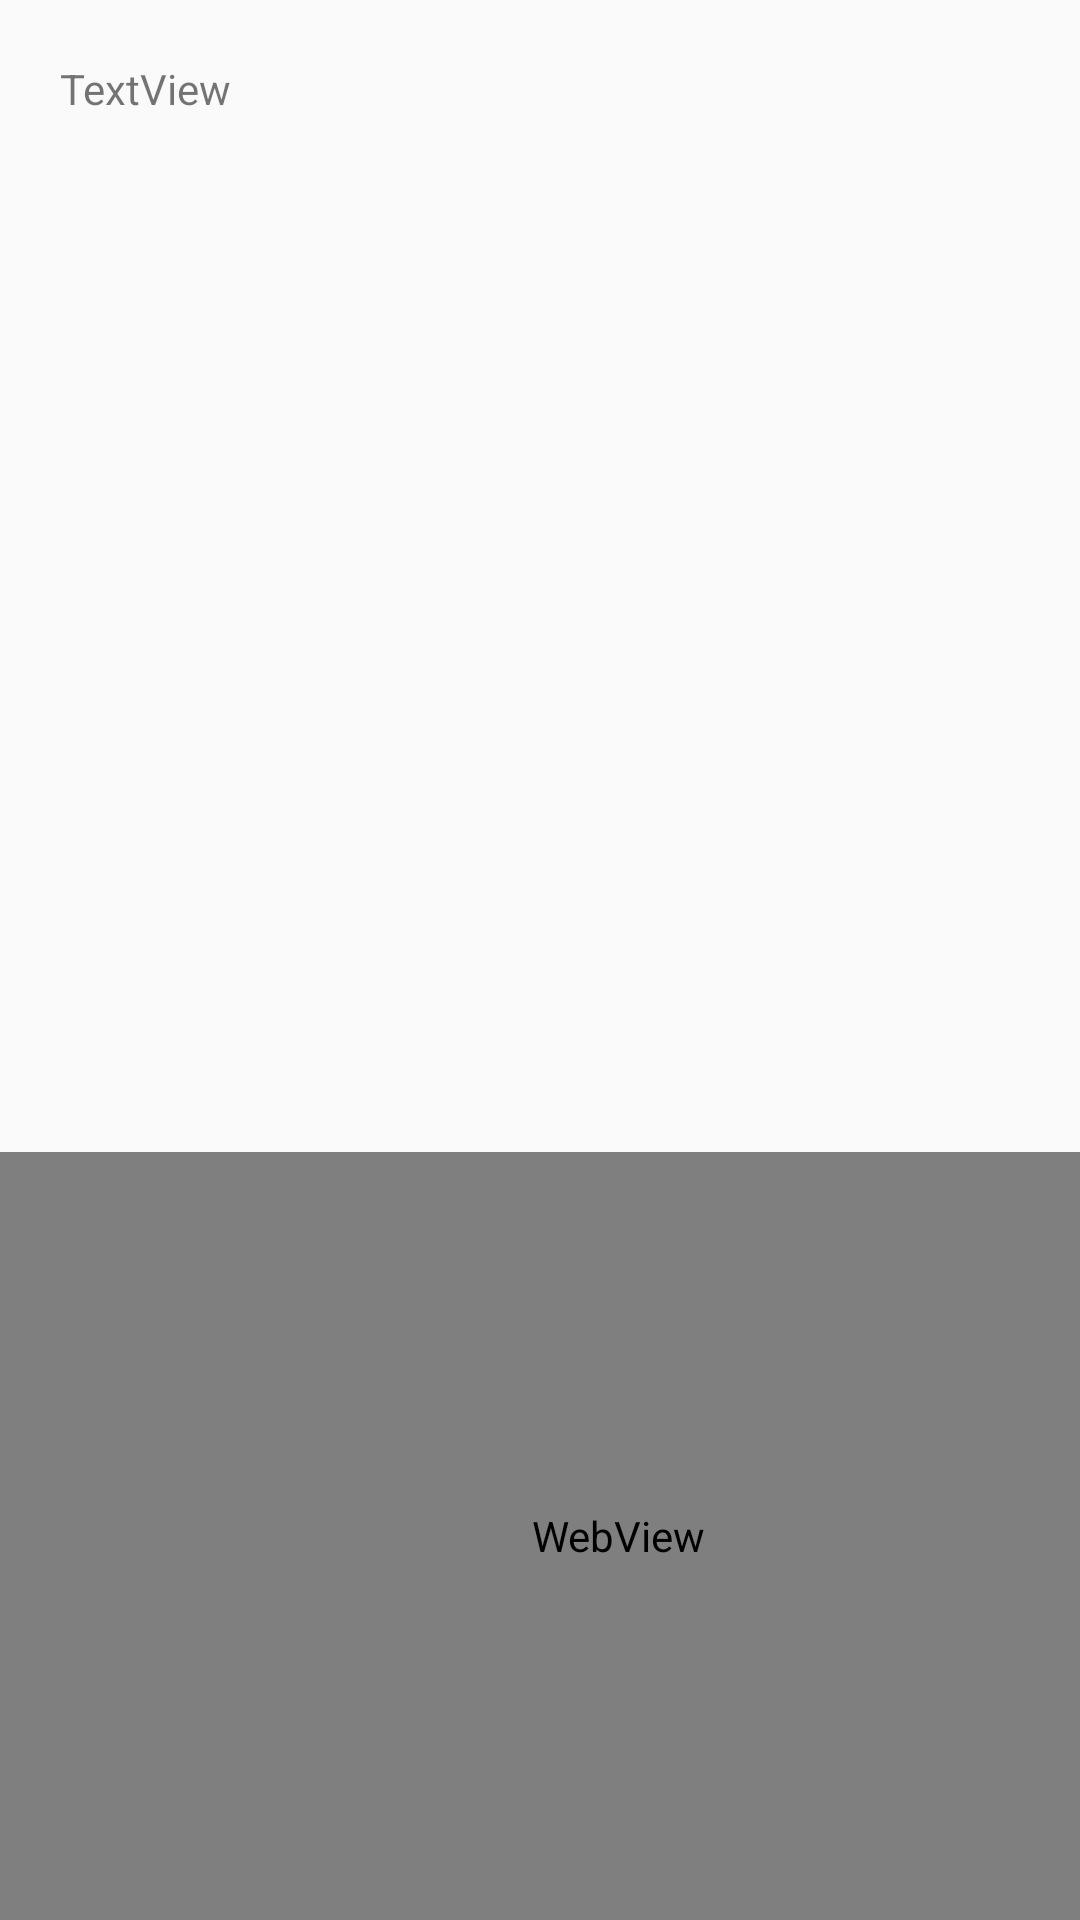

The Android layout XML behind this screen, and the referenced resources:
<!-- AndroidManifest.xml: application theme AppTheme -->
<!-- res/layout/activity_text_list.xml -->
<?xml version="1.0" encoding="utf-8"?>
<androidx.constraintlayout.widget.ConstraintLayout xmlns:android="http://schemas.android.com/apk/res/android"
    xmlns:app="http://schemas.android.com/apk/res-auto"
    xmlns:tools="http://schemas.android.com/tools"
    android:layout_width="match_parent"
    android:layout_height="match_parent"
    tools:context=".TextListActivity">

    <TextView
        android:id="@+id/txtShow"
        android:layout_width="match_parent"
        android:layout_height="wrap_content"
        android:layout_margin="20dp"
        android:text="TextView"
        app:layout_constraintEnd_toEndOf="parent"
        app:layout_constraintStart_toStartOf="parent"
        app:layout_constraintTop_toTopOf="parent" />

    <WebView
        android:id="@+id/webView"
        android:layout_width="412dp"
        android:layout_height="256dp"
        app:layout_constraintBottom_toBottomOf="parent"
        app:layout_constraintEnd_toEndOf="parent"
        app:layout_constraintHorizontal_bias="0.0"
        app:layout_constraintStart_toStartOf="parent"
        app:layout_constraintTop_toTopOf="parent"
        app:layout_constraintVertical_bias="1.0" >

    </WebView>

</androidx.constraintlayout.widget.ConstraintLayout>
<!-- resources referenced by this layout -->
<resources>
  <style name="AppTheme" parent="Theme.AppCompat.Light.DarkActionBar">
          
          <item name="colorPrimary">@color/colorPrimary</item>
          <item name="colorPrimaryDark">@color/colorPrimaryDark</item>
          <item name="colorAccent">@color/colorAccent</item>
          
          <item name="android:editTextColor">@android:color/white</item>
          
          <item name="android:textColorHint">#7C7C7C</item>
      </style>
  <color name="colorPrimary">#008577</color>
  <color name="colorPrimaryDark">#00574B</color>
  <color name="colorAccent">#DEB37F</color>
</resources>
